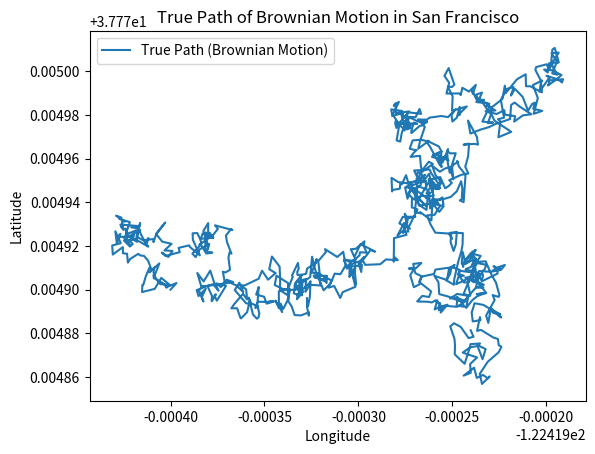
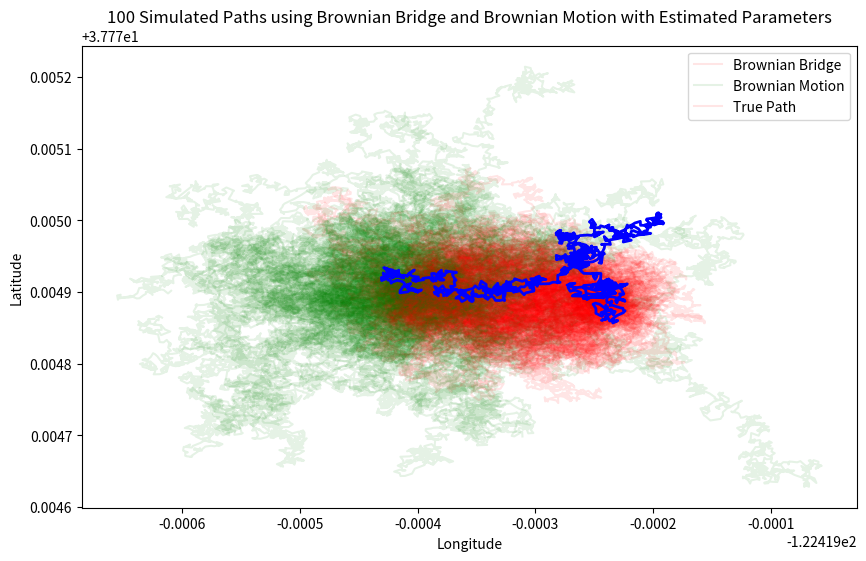
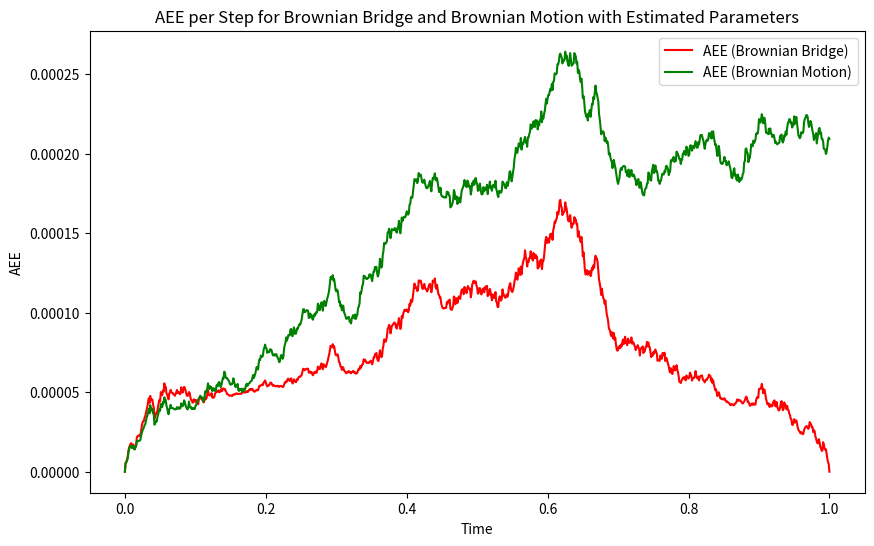

Here is the Python script that generated these plots, in order:
# -*- coding: utf-8 -*-
"""
Created on Wed Jun  5 21:01:39 2024

[redacted]
"""

import numpy as np
import matplotlib.pyplot as plt

# 初始化参数
latitude_start = 37.7749  # 旧金山的纬度
longitude_start = -122.4194  # 旧金山的经度
x0 = np.array([latitude_start, longitude_start])  # 起点
T = 1.0  # 总时间
N = 1000  # 时间步数
dt = T / N

# 时间序列
t = np.linspace(0, T, N+1)

# 初始化布朗运动路径
true_path = np.zeros((N+1, 2))
true_path[0] = x0

# 生成布朗运动路径
for i in range(1, N+1):
    true_path[i, 0] = true_path[i-1, 0] + np.sqrt(dt) * np.random.normal() * 0.0001
    true_path[i, 1] = true_path[i-1, 1] + np.sqrt(dt) * np.random.normal() * 0.0001

# 终点位置
xT = true_path[-1]

# 计算增量
increments = np.diff(true_path, axis=0)

# 估计sigma
sigma_estimated = np.std(increments, axis=0) / np.sqrt(dt)
print(f'Estimated sigma: {sigma_estimated}')

# 估计mu
mu_estimated = np.mean(increments, axis=0) / dt
print(f'Estimated mu: {mu_estimated}')

# 绘制真实路径
plt.plot(true_path[:, 1], true_path[:, 0], label='True Path (Brownian Motion)')
plt.xlabel('Longitude')
plt.ylabel('Latitude')
plt.title('True Path of Brownian Motion in San Francisco')
plt.legend()
plt.show()

# 初始化布朗桥预测路径数组
predicted_paths_bridge = np.zeros((100, N+1, 2))

# 使用估计的参数重新模拟路径
for j in range(100):
    predicted_paths_bridge[j, 0] = x0  # 起点
    predicted_paths_bridge[j, -1] = xT  # 终点
    for i in range(1, N):
        t_i = t[i]
        drift = (xT - predicted_paths_bridge[j, i-1]) / (T - t_i)
        diffusion = sigma_estimated * np.sqrt(dt) * np.random.normal(size=2)
        predicted_paths_bridge[j, i] = predicted_paths_bridge[j, i-1] + drift * dt + diffusion

# 初始化布朗运动预测路径数组
predicted_paths_brownian = np.zeros((100, N+1, 2))

# 使用布朗运动重新模拟路径
for j in range(100):
    predicted_paths_brownian[j, 0] = x0  # 起点
    for i in range(1, N+1):
        predicted_paths_brownian[j, i] = predicted_paths_brownian[j, i-1] + sigma_estimated * np.sqrt(dt) * np.random.normal(size=2)

# 绘制布朗桥和布朗运动模拟路径
plt.figure(figsize=(10, 6))
for j in range(100):
    plt.plot(predicted_paths_bridge[j, :, 1], predicted_paths_bridge[j, :, 0], color='red', alpha=0.1)
    plt.plot(predicted_paths_brownian[j, :, 1], predicted_paths_brownian[j, :, 0], color='green', alpha=0.1)
plt.plot(true_path[:, 1], true_path[:, 0], label='True Path', color='blue', linewidth=2)
plt.xlabel('Longitude')
plt.ylabel('Latitude')
plt.title('100 Simulated Paths using Brownian Bridge and Brownian Motion with Estimated Parameters')
plt.legend(['Brownian Bridge', 'Brownian Motion', 'True Path'])
plt.show()

# 计算每一步的AEE误差
def calculate_aee_per_step(true_path, predicted_paths):
    num_steps = true_path.shape[0]
    num_paths = predicted_paths.shape[0]
    aee_per_step = np.zeros(num_steps)
    for i in range(num_steps):
        errors = np.sqrt((true_path[i, 0] - predicted_paths[:, i, 0])**2 + (true_path[i, 1] - predicted_paths[:, i, 1])**2)
        aee_per_step[i] = np.mean(errors)
    return aee_per_step

# 计算两种方法的AEE误差
aee_bridge_per_step = calculate_aee_per_step(true_path, predicted_paths_bridge)
aee_brownian_per_step = calculate_aee_per_step(true_path, predicted_paths_brownian)

# 绘制AEE误差图
plt.figure(figsize=(10, 6))
plt.plot(t, aee_bridge_per_step, label='AEE (Brownian Bridge)', color='red')
plt.plot(t, aee_brownian_per_step, label='AEE (Brownian Motion)', color='green')
plt.xlabel('Time')
plt.ylabel('AEE')
plt.title('AEE per Step for Brownian Bridge and Brownian Motion with Estimated Parameters')
plt.legend()
plt.show()
